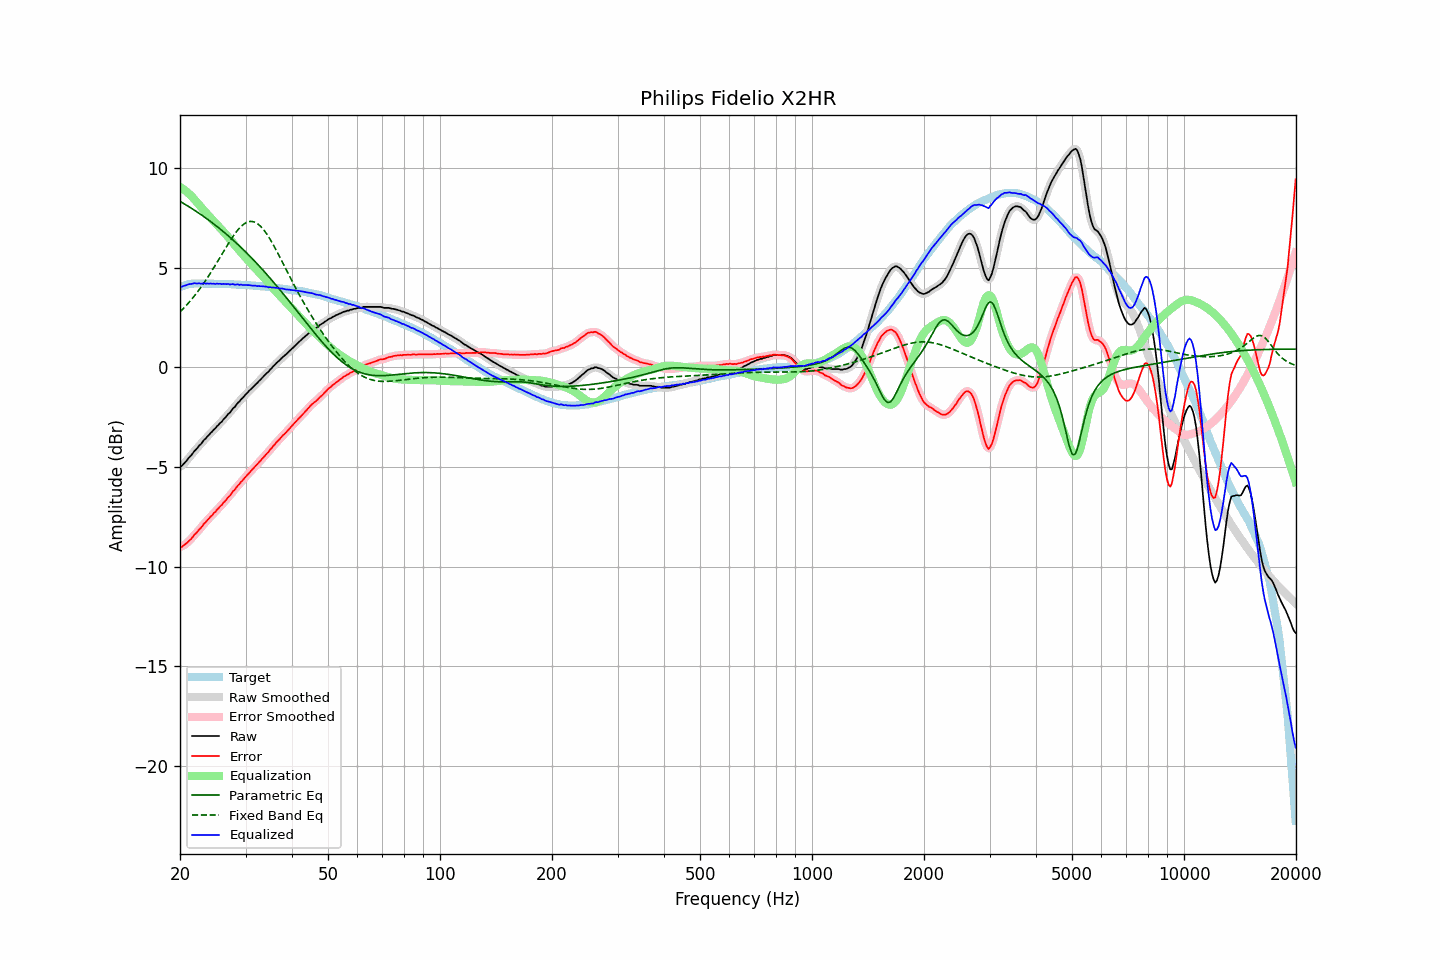

Source data for this figure (header and first rows):
frequency, raw, error, smoothed, error_smoothed, equalization, parametric_eq, fixed_band_eq, equalized_raw, equalized_smoothed, target
20.00, -4.97, -9.00, -4.99, -9.01, 9.04, 8.32, 2.78, 4.07, 4.06, 4.03
20.20, -4.96, -9.02, -4.93, -8.99, 8.99, 8.28, 2.86, 4.03, 4.06, 4.06
20.40, -4.87, -8.96, -4.87, -8.95, 8.94, 8.23, 2.94, 4.07, 4.07, 4.09
20.61, -4.78, -8.89, -4.79, -8.90, 8.88, 8.18, 3.02, 4.10, 4.09, 4.11
20.81, -4.70, -8.84, -4.69, -8.83, 8.82, 8.13, 3.11, 4.12, 4.13, 4.14
21.02, -4.59, -8.76, -4.60, -8.76, 8.75, 8.08, 3.20, 4.16, 4.15, 4.17
21.23, -4.50, -8.68, -4.51, -8.68, 8.67, 8.03, 3.29, 4.17, 4.17, 4.18
21.44, -4.42, -8.61, -4.41, -8.59, 8.60, 7.98, 3.39, 4.18, 4.19, 4.19
21.66, -4.31, -8.51, -4.31, -8.50, 8.51, 7.93, 3.48, 4.20, 4.20, 4.20
21.87, -4.20, -8.40, -4.21, -8.41, 8.42, 7.88, 3.58, 4.22, 4.20, 4.20
22.09, -4.12, -8.33, -4.11, -8.32, 8.33, 7.83, 3.69, 4.21, 4.21, 4.21
22.31, -4.03, -8.24, -4.02, -8.23, 8.23, 7.77, 3.79, 4.20, 4.21, 4.21
22.54, -3.92, -8.13, -3.94, -8.15, 8.14, 7.72, 3.90, 4.22, 4.20, 4.21
22.76, -3.86, -8.07, -3.84, -8.04, 8.04, 7.66, 4.01, 4.18, 4.20, 4.21
22.99, -3.75, -7.95, -3.75, -7.95, 7.95, 7.61, 4.12, 4.20, 4.20, 4.20
23.22, -3.64, -7.84, -3.66, -7.86, 7.86, 7.55, 4.24, 4.22, 4.20, 4.20
23.45, -3.58, -7.78, -3.56, -7.76, 7.77, 7.49, 4.36, 4.19, 4.20, 4.20
23.69, -3.47, -7.67, -3.48, -7.67, 7.68, 7.43, 4.48, 4.21, 4.20, 4.20
23.92, -3.40, -7.60, -3.40, -7.59, 7.59, 7.37, 4.61, 4.19, 4.19, 4.20
24.16, -3.30, -7.50, -3.30, -7.50, 7.50, 7.31, 4.73, 4.20, 4.20, 4.20
24.40, -3.23, -7.43, -3.22, -7.42, 7.41, 7.25, 4.86, 4.19, 4.19, 4.20
24.65, -3.13, -7.32, -3.14, -7.33, 7.33, 7.19, 4.99, 4.20, 4.19, 4.19
24.89, -3.07, -7.26, -3.06, -7.24, 7.24, 7.13, 5.12, 4.18, 4.19, 4.19
25.14, -2.96, -7.15, -2.97, -7.15, 7.16, 7.06, 5.26, 4.20, 4.19, 4.19
25.39, -2.89, -7.08, -2.89, -7.07, 7.07, 7.00, 5.39, 4.18, 4.18, 4.19
25.65, -2.79, -6.98, -2.80, -6.98, 6.98, 6.94, 5.53, 4.19, 4.18, 4.19
25.91, -2.73, -6.91, -2.72, -6.90, 6.89, 6.87, 5.66, 4.16, 4.18, 4.18
26.16, -2.62, -6.80, -2.63, -6.81, 6.81, 6.80, 5.80, 4.19, 4.18, 4.18
26.43, -2.54, -6.72, -2.54, -6.71, 6.71, 6.73, 5.93, 4.17, 4.18, 4.18
26.69, -2.45, -6.63, -2.44, -6.62, 6.62, 6.67, 6.06, 4.17, 4.18, 4.18
26.96, -2.34, -6.52, -2.36, -6.53, 6.53, 6.60, 6.20, 4.19, 4.17, 4.18
27.23, -2.28, -6.45, -2.26, -6.43, 6.43, 6.53, 6.32, 4.15, 4.17, 4.17
27.50, -2.17, -6.34, -2.17, -6.34, 6.33, 6.46, 6.45, 4.16, 4.16, 4.17
27.77, -2.06, -6.22, -2.08, -6.24, 6.24, 6.38, 6.57, 4.18, 4.16, 4.16
28.05, -2.00, -6.16, -1.98, -6.13, 6.14, 6.31, 6.68, 4.14, 4.16, 4.16
28.33, -1.89, -6.04, -1.89, -6.04, 6.04, 6.24, 6.79, 4.15, 4.15, 4.15
28.62, -1.78, -5.93, -1.80, -5.94, 5.95, 6.16, 6.89, 4.16, 4.15, 4.15
28.90, -1.72, -5.87, -1.70, -5.85, 5.85, 6.08, 6.98, 4.13, 4.15, 4.15
29.19, -1.61, -5.75, -1.62, -5.76, 5.76, 6.01, 7.07, 4.15, 4.14, 4.14
29.48, -1.54, -5.68, -1.53, -5.67, 5.66, 5.93, 7.14, 4.12, 4.13, 4.14
29.78, -1.44, -5.57, -1.44, -5.57, 5.57, 5.85, 7.20, 4.13, 4.13, 4.13
30.08, -1.35, -5.48, -1.35, -5.48, 5.48, 5.77, 7.25, 4.13, 4.13, 4.13
30.38, -1.27, -5.39, -1.27, -5.39, 5.39, 5.69, 7.29, 4.12, 4.12, 4.12
30.68, -1.18, -5.30, -1.19, -5.30, 5.30, 5.61, 7.31, 4.12, 4.12, 4.12
30.99, -1.11, -5.22, -1.11, -5.22, 5.22, 5.53, 7.32, 4.10, 4.11, 4.11
31.30, -1.03, -5.13, -1.03, -5.13, 5.13, 5.45, 7.31, 4.10, 4.10, 4.10
31.61, -0.95, -5.05, -0.95, -5.04, 5.04, 5.36, 7.29, 4.09, 4.09, 4.10
31.93, -0.86, -4.95, -0.87, -4.96, 4.95, 5.28, 7.26, 4.09, 4.09, 4.09
32.24, -0.80, -4.88, -0.79, -4.87, 4.87, 5.19, 7.22, 4.07, 4.08, 4.08
32.57, -0.70, -4.78, -0.71, -4.78, 4.78, 5.10, 7.15, 4.08, 4.07, 4.08
32.89, -0.63, -4.70, -0.63, -4.69, 4.69, 5.02, 7.08, 4.06, 4.07, 4.07
33.22, -0.54, -4.60, -0.54, -4.60, 4.60, 4.93, 7.00, 4.07, 4.06, 4.06
33.55, -0.46, -4.52, -0.46, -4.51, 4.51, 4.84, 6.90, 4.06, 4.06, 4.06
33.89, -0.38, -4.43, -0.38, -4.43, 4.42, 4.75, 6.80, 4.04, 4.04, 4.05
34.23, -0.29, -4.33, -0.30, -4.34, 4.33, 4.66, 6.68, 4.04, 4.03, 4.04
34.57, -0.23, -4.26, -0.22, -4.24, 4.24, 4.57, 6.56, 4.01, 4.02, 4.03
34.92, -0.12, -4.14, -0.13, -4.15, 4.15, 4.47, 6.43, 4.02, 4.01, 4.02
35.27, -0.05, -4.06, -0.05, -4.05, 4.05, 4.38, 6.29, 4.00, 4.01, 4.01
35.62, 0.05, -3.95, 0.04, -3.95, 3.96, 4.28, 6.15, 4.01, 4.00, 4.00
35.97, 0.12, -3.87, 0.13, -3.86, 3.87, 4.19, 6.00, 3.99, 3.99, 3.99
... 635 more rows
